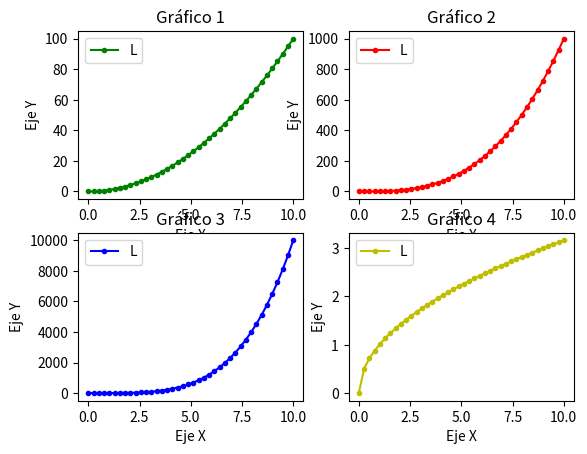

Here is the Python script that generated this plot:
# Matplotlib [Python]
# Ejercicios de práctica

# Autor: Inove Coding School
# Version: 2.0

# IMPORTANTE: NO borrar los comentarios
# que aparecen en verde con el hashtag "#"

# Ejercicios de matplotlib
import numpy as np
import matplotlib.pyplot as plt


if __name__ == '__main__':
    print("Bienvenidos a otra clase de Inove con Python")
    print("Line Plot: Figura con múltiples gráficos")

    # NOTA: aproveche los ejemplos "line_plot" y "scatter_plot" de clase

    # Se desea graficar cuatro funciones en una misma figura
    # en cuatros gráficos (axes) distintos. Para el siguiente
    # intervalor de valores de "X":
    x = np.linspace(0, 10, 40)

    # Realizar tres gráficos que representen
    # y1 = x^2 (X al cuadrado)
    # y2 = x^3 (X al cubo)
    # y3 = x^4 (X a la cuarta)
    # y4 = raiz_cuadrada(X)

    # Implementación:
    y1 = x**2
    y2 = x**3
    y3 = x**4
    y4 = np.sqrt(x)

    # Alumnos: Esos cuatro gráficos deben estar colocados
    # en la diposición de 2 filas y 2 columna:
    # ------
    #  graf1 | graf2
    # ------
    #  graf3 | graf4
    # Utilizar add_subplot para lograr este efecto
    # de "2 filas" "2 columna" de gráficos

    # Se debe colocar en la leyenda la función que representa
    # cada gráfico

    # Cada gráfico realizarlo con un color distinto
    # a su elección

    # Colocar una grilla a elección

    # Crear acá su gráfico
    fig = plt.figure()

    ax1 = fig.add_subplot(2, 2, 1)
    ax2 = fig.add_subplot(2, 2, 2)
    ax3 = fig.add_subplot(2, 2, 3)
    ax4 = fig.add_subplot(2, 2, 4)

    ax1.plot(x,y1, c='g', marker='.')
    ax1.set_title('Gráfico 1')
    ax1.set_xlabel('Eje X')
    ax1.set_ylabel('Eje Y')
    ax1.legend('Linea 1')

    ax2.plot(x,y2, c='r', marker='.')
    ax2.set_title('Gráfico 2')
    ax2.set_xlabel('Eje X')
    ax2.set_ylabel('Eje Y')
    ax2.legend('Linea 2')

    ax3.plot(x,y3, c='b', marker='.')
    ax3.set_title('Gráfico 3')
    ax3.set_xlabel('Eje X')
    ax3.set_ylabel('Eje Y')
    ax3.legend('Linea 3')

    ax4.plot(x,y4, c='y', marker='.')
    ax4.set_title('Gráfico 4')
    ax4.set_xlabel('Eje X')
    ax4.set_ylabel('Eje Y')
    ax4.legend('Linea 4')

    plt.show()

    print("terminamos")
